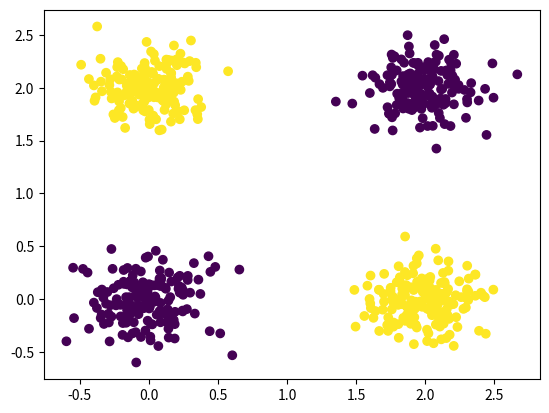
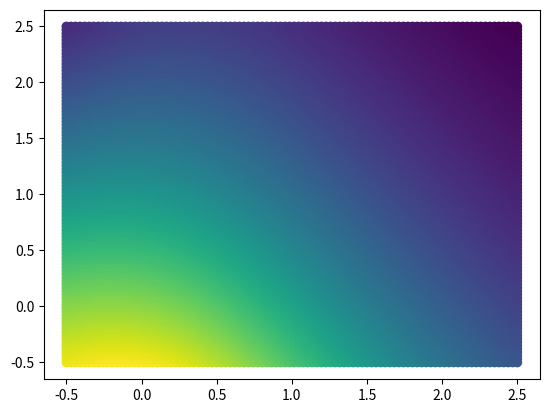
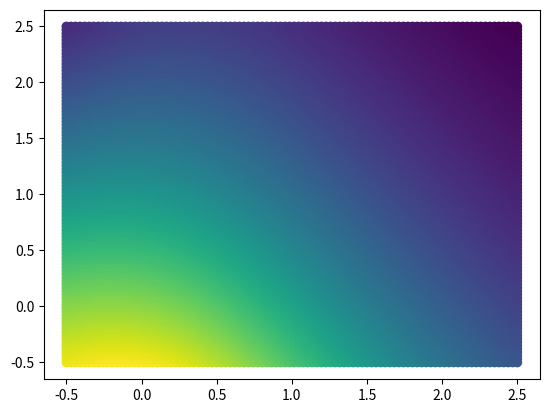
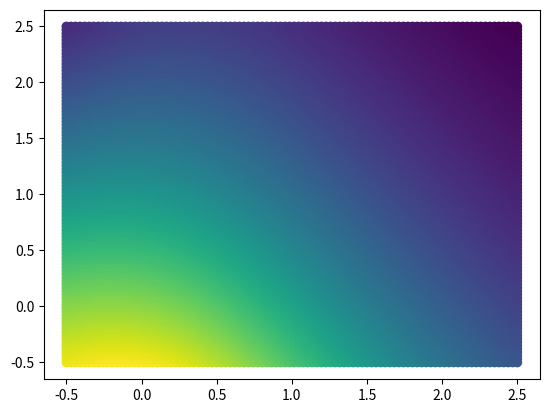
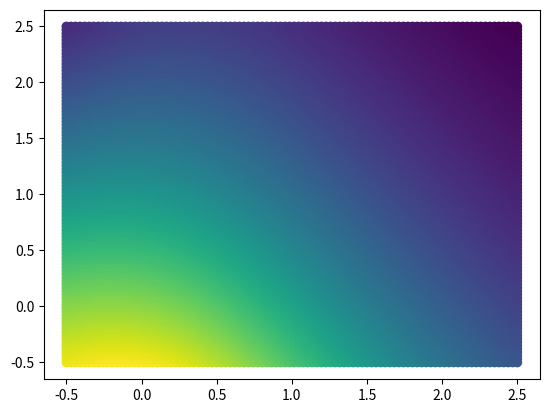
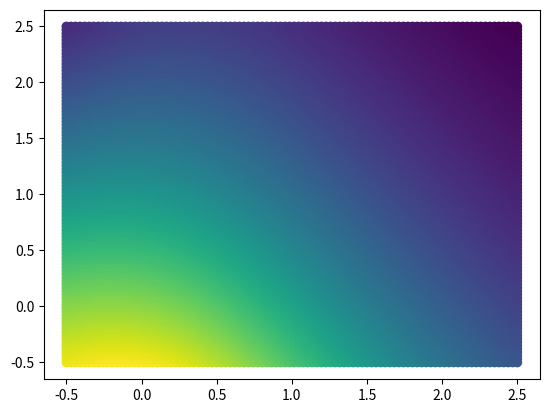
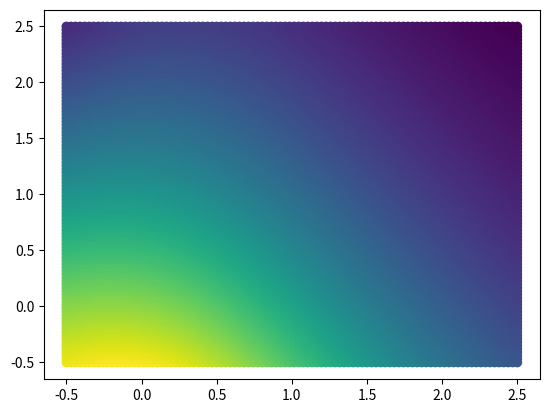
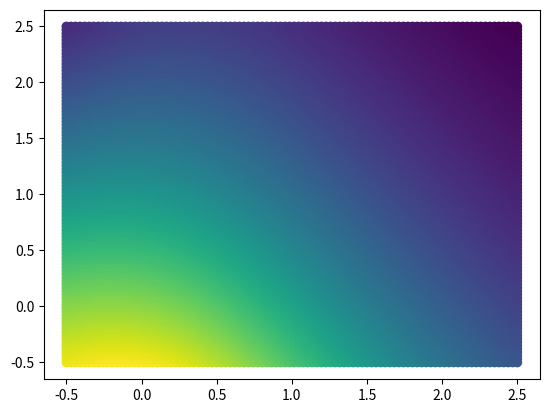
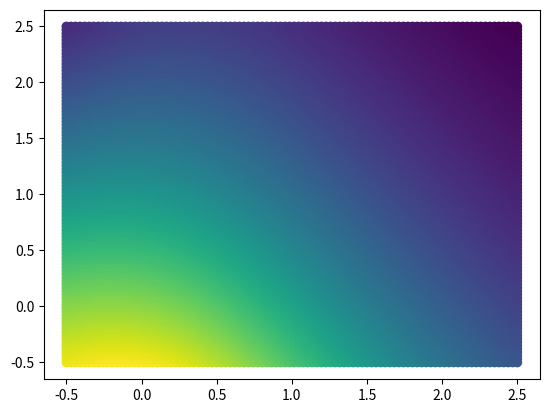
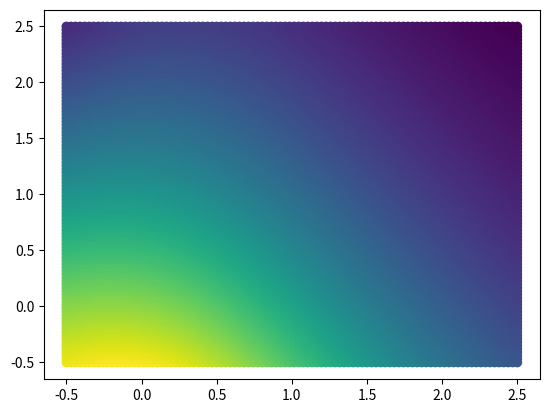
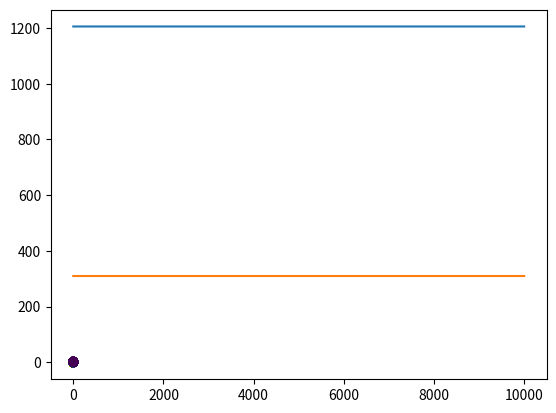

Python code for these plots, in order:
# -*- coding: utf-8 -*-
"""jeremie_nn_updated.ipynb

Automatically generated by Colaboratory.

Original file is located at
    https://colab.research.google.com/drive/1GvTF8go9yyyu1A7912yENl16xz0UhPu2

## Import basic libraries:
"""

import numpy as np
import matplotlib.pyplot as plt

"""## The class neuralNetwork:"""

class neuralNetwork:

  def __init__(self, lr,n_epochs):
    self.n_epochs = n_epochs
    self.lr = lr
    self.train_loss = []
    self.test_loss = []
    # self.h0 = 2  # Shall be passed as a parameter
    # self.h1 = 10 # Shall be passed as a parameter
    # self.h2 = 1 # Shall be passed as a parameter
    self.W1 = None
    self.W2 = None
    self.b1 = None
    self.b2 = None

  def init_params(self, h0=2,h1=10,h2=1):

    self.W1 = np.random.randn(h1,h0)
    self.W2 = np.random.randn(h2,h1)
    self.b1 = np.random.randn(h1, h2)
    self.b2 = np.random.randn(h2, h2)
    return self.W1, self.W2, self.b1, self.b2

  def sigmoid(self, z):
    return 1/(1+np.exp(-z))

  def d_sigmoid(self, z):
    return self.sigmoid(z)*(1 - self.sigmoid(z))

  def loss(self,y_pred,Y):
      loss = (-1 / Y.shape[0]) * np.sum(Y * np.log(y_pred) + (1 - Y) * np.log(1 - y_pred))
      return loss

  def forward_pass(self,X, W1,W2, b1, b2):
    Z1 =  W1.dot(X) + b1
    A1 = self.sigmoid(Z1)

    Z2 = W2.dot(A1) + b2
    A2 = self.sigmoid(Z2)
    return A2, Z2, A1, Z1

  def backward_pass(self,X,Y, A2, Z2, A1, Z1, W1, W2, b1, b2):

    dL_dA2 = (A2 - Y)/(A2 * (1-A2))
    dA2_dZ2 = self.d_sigmoid(Z2)
    dZ2_dW2 = A1.T

    dW2 = (dL_dA2 * dA2_dZ2) @ dZ2_dW2
    db2 = dL_dA2 @ dA2_dZ2.T

    dZ2_dA1 = W2
    dA1_dZ1 = self.d_sigmoid(Z1)
    dZ1_dW1 = X.T

    dW1 = (dZ2_dA1.T * (dL_dA2 * dA2_dZ2)* dA1_dZ1) @ dZ1_dW1
    db1 = ((dL_dA2 * dA2_dZ2)@(dZ2_dA1.T *dA1_dZ1).T).T

    return  dW1, dW2, db1, db2

  def predict(self,X,W1,W2, b1, b2):

    Z1 = W1.dot(X) + b1
    A1 = self.sigmoid(Z1)
    Z2 = W2.dot(A1) + b2
    A2 = self.sigmoid(Z2)
    return A2

  def update(self,W1, W2, b1, b2,dW1, dW2, db1, db2):

    W1 = W1 - self.lr*dW1
    W2 = W2 - self.lr*dW2
    b1 = b1 - self.lr*db1
    b2 = b2 - self.lr*db2

    return W1, W2, b1, b2


  def fit(self, x_train,y_train, x_test,y_test):
    self.__fit(x_train,y_train, x_test,y_test)

  ## Must pass X_train and Y_train:

  def __fit(self, x_train, y_train, x_test, y_test):

    W1, W2, b1, b2 = self.init_params()
    n_epochs = self.n_epochs

    for i in range(n_epochs):
      ## forward pass
      A2, Z2, A1, Z1 = self.forward_pass(x_train,W1,W2,b1,b2)
      ## backward pass
      dW1, dW2, db1, db2 = self.backward_pass(x_train,y_train,A2,Z2,A1,Z1,W1,W2,b1,b2)
      ## update parameters
      self.W1, self.W2, self.b1, self.b2 = self.update(W1, W2, b1, b2,dW1, dW2, db1, db2)

      ## save the train loss
      self.train_loss.append(self.loss(A2, y_train))
      ## compute test loss
      A2, Z2, A1, Z1 = self.forward_pass(x_test, W1, W2, b1, b2)
      self.test_loss.append(self.loss(A2, y_test))

      ## plot boundary
      if i %1000 == 0:
        self.plot_decision_boundary(self.W1, self.W2, self.b1, self.b2)


    ## plot train and test losses
    plt.plot(self.train_loss)
    plt.plot(self.test_loss)

    ## Get the train and test accuracies:
    y_pred = self.predict(x_train, W1, W2, b1, b2)
    train_accuracy = self.accuracy(y_pred, Y_train)
    print ("train accuracy :", train_accuracy)

    y_pred = self.predict(x_test, W1, W2, b1, b2)
    test_accuracy = self.accuracy(y_pred, y_test)
    print ("test accuracy :", test_accuracy)


  def accuracy(self,y, y_pred):
    pred = (y_pred >= 0.5).astype(int)
    acc = (np.sum(pred == y)/y.shape[1])*100
    return acc

  ## Plot the decision boundary:
  def plot_decision_boundary(self,W1, W2, b1, b2):

    x = np.linspace(-0.5, 2.5,100 )
    y = np.linspace(-0.5, 2.5,100 )
    xv , yv = np.meshgrid(x,y)
    xv.shape , yv.shape
    X_ = np.stack([xv,yv],axis = 0)
    X_ = X_.reshape(2,-1)
    A2, Z2, A1, Z1 = self.forward_pass(X_, W1, W2, b1, b2)
    plt.figure()
    plt.scatter(X_[0,:], X_[1,:], c = A2)
    plt.show()

"""## Generation and split of the data"""

# generate data
var = 0.2
n = 800
class_0_a = var * np.random.randn(n//4,2)
class_0_b =var * np.random.randn(n//4,2) + (2,2)

class_1_a = var* np.random.randn(n//4,2) + (0,2)
class_1_b = var * np.random.randn(n//4,2) +  (2,0)

X = np.concatenate([class_0_a, class_0_b,class_1_a,class_1_b], axis =0)
Y = np.concatenate([np.zeros((n//2,1)), np.ones((n//2,1))])
#X.shape, Y.shape

# shuffle the data
rand_perm = np.random.permutation(n)

X = X[rand_perm, :]
Y = Y[rand_perm, :]

X = X.T
Y = Y.T
#X.shape, Y.shape

# train test split
ratio = 0.8
X_train = X [:, :int (n*ratio)]
Y_train = Y [:, :int (n*ratio)]

X_test = X [:, int (n*ratio):]
Y_test = Y [:, int (n*ratio):]
#X_train.shape

plt.scatter(X_train[0,:], X_train[1,:], c=Y_train[0,:])
plt.show()

"""## Use of the class: neuralNetwork:"""

## Call the class sigmoid:
nn = neuralNetwork(lr = 0.001,n_epochs= 10000)
nn.fit(X_train,Y_train,X_test,Y_test)